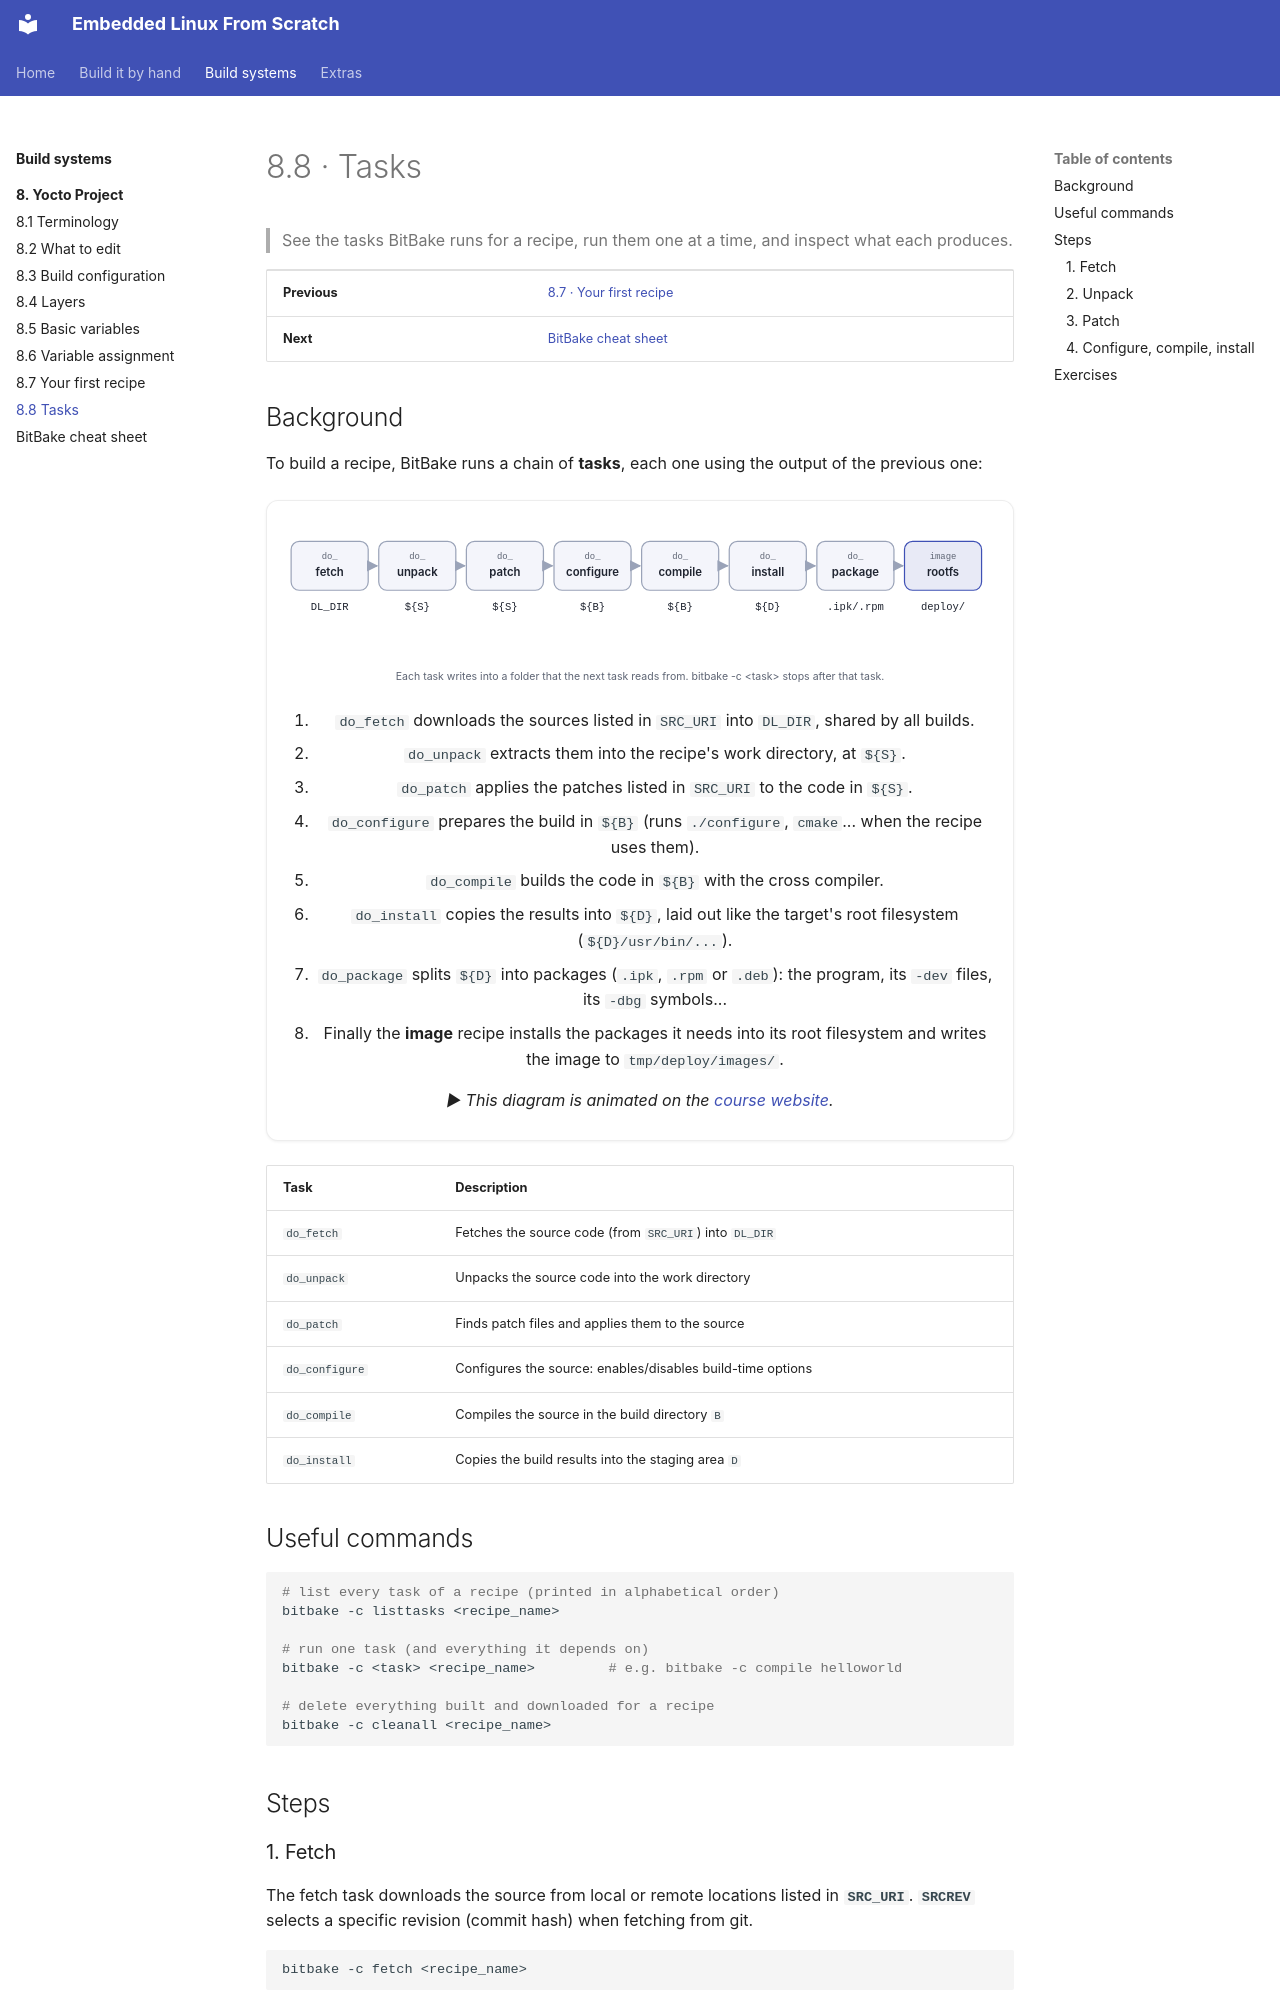

repository: FadyKhalil/EmbeddedLinux · page: 08-yocto/08-tasks.html · generator: mkdocs

# 8.8 · Tasks

> See the tasks BitBake runs for a recipe, run them one at a time, and inspect what each produces.

| | |
|---|---|
| **Previous** | [8.7 · Your first recipe](07-first-recipe.md) |
| **Next** | [BitBake cheat sheet](09-bitbake-cheatsheet.md) |

## Background

To build a recipe, BitBake runs a chain of **tasks**, each one using the output of the previous one:

<figure class="el-anim">
<img src="tasks.svg" alt="BitBake task chain: fetch, unpack, patch, configure, compile, install, package, then the image's rootfs">
<ol class="el-anim-steps">
<li><code>do_fetch</code> downloads the sources listed in <code>SRC_URI</code> into <code>DL_DIR</code>, shared by all builds.</li>
<li><code>do_unpack</code> extracts them into the recipe's work directory, at <code>${S}</code>.</li>
<li><code>do_patch</code> applies the patches listed in <code>SRC_URI</code> to the code in <code>${S}</code>.</li>
<li><code>do_configure</code> prepares the build in <code>${B}</code> (runs <code>./configure</code>, <code>cmake</code>... when the recipe uses them).</li>
<li><code>do_compile</code> builds the code in <code>${B}</code> with the cross compiler.</li>
<li><code>do_install</code> copies the results into <code>${D}</code>, laid out like the target's root filesystem (<code>${D}/usr/bin/...</code>).</li>
<li><code>do_package</code> splits <code>${D}</code> into packages (<code>.ipk</code>, <code>.rpm</code> or <code>.deb</code>): the program, its <code>-dev</code> files, its <code>-dbg</code> symbols...</li>
<li>Finally the <b>image</b> recipe installs the packages it needs into its root filesystem and writes the image to <code>tmp/deploy/images/</code>.</li>
</ol>
<figcaption>▶ This diagram is animated on the <a href="https://fadykhalil.github.io/EmbeddedLinux/08-yocto/08-tasks.html">course website</a>.</figcaption>
</figure>

| Task | Description |
|---|---|
| `do_fetch` | Fetches the source code (from `SRC_URI`) into `DL_DIR` |
| `do_unpack` | Unpacks the source code into the work directory |
| `do_patch` | Finds patch files and applies them to the source |
| `do_configure` | Configures the source: enables/disables build-time options |
| `do_compile` | Compiles the source in the build directory `B` |
| `do_install` | Copies the build results into the staging area `D` |
